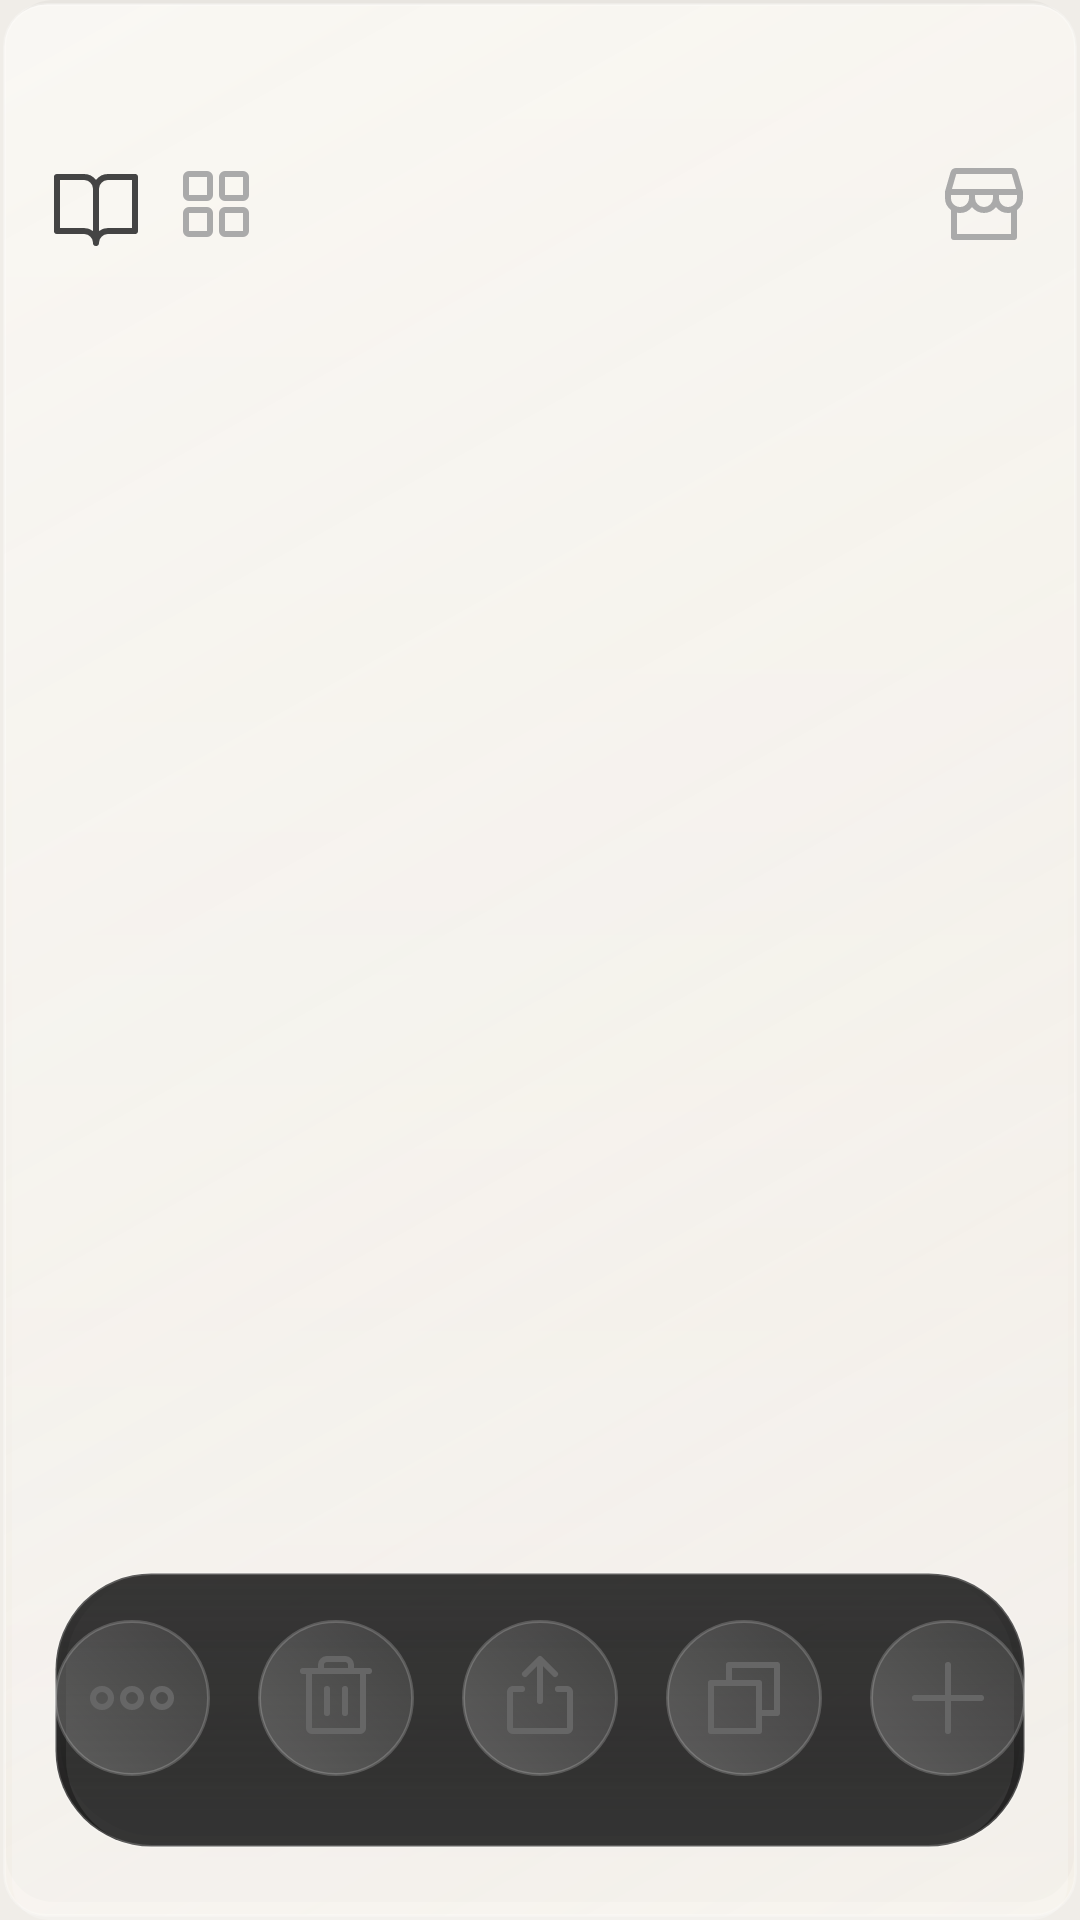

Layout XML and referenced resources for this Android screen:
<!-- AndroidManifest.xml: application theme Theme.Paperleaf -->
<!-- res/layout/activity_main.xml -->
<?xml version="1.0" encoding="utf-8"?>
<FrameLayout xmlns:android="http://schemas.android.com/apk/res/android"
    android:layout_width="match_parent"
    android:layout_height="match_parent"
    android:background="@drawable/bg_liquid_glass_shelf"
    android:clipChildren="false"
    android:clipToPadding="false">

    
    <LinearLayout
        android:id="@+id/topHeader"
        android:layout_width="match_parent"
        android:layout_height="wrap_content"
        android:layout_gravity="top"
        android:orientation="vertical"
        android:paddingTop="48dp"
        android:paddingBottom="8dp">

        <LinearLayout
            android:layout_width="match_parent"
            android:layout_height="wrap_content"
            android:orientation="horizontal"
            android:gravity="center_vertical"
            android:paddingHorizontal="12dp">

            <ImageButton
                android:id="@+id/btnViewFlip"
                android:layout_width="40dp"
                android:layout_height="40dp"
                android:src="@drawable/ic_book_open"
                android:background="?attr/selectableItemBackgroundBorderless"
                android:tint="#444444"/>

            <ImageButton
                android:id="@+id/btnViewGrid"
                android:layout_width="40dp"
                android:layout_height="40dp"
                android:src="@drawable/ic_grid"
                android:background="?attr/selectableItemBackgroundBorderless"
                android:tint="#AAAAAA"/>

            <Space
                android:layout_width="0dp"
                android:layout_height="1dp"
                android:layout_weight="1"/>

            <ImageButton
                android:id="@+id/btnPaperStore"
                android:layout_width="40dp"
                android:layout_height="40dp"
                android:src="@drawable/paper_store"
                android:background="?attr/selectableItemBackgroundBorderless"
                android:tint="#AAAAAA"/>
        </LinearLayout>

        <EditText
            android:id="@+id/etBookTitle"
            android:layout_width="wrap_content"
            android:layout_height="wrap_content"
            android:layout_gravity="center"
            android:hint="Nama Jurnal"
            android:textSize="28sp"
            android:textColor="@color/text_primary"
            android:textColorHint="@color/text_secondary"
            android:fontFamily="sans-serif-light"
            android:textAlignment="center"
            android:gravity="center"
            android:background="@android:color/transparent"
            android:inputType="text"
            android:maxLines="1"
            android:imeOptions="actionDone"
            android:paddingHorizontal="24dp"
            android:minWidth="120dp"
            android:layout_marginTop="8dp"
            android:visibility="invisible"/>

        <TextView
            android:id="@+id/tvPageCount"
            android:layout_width="wrap_content"
            android:layout_height="wrap_content"
            android:layout_gravity="center"
            android:textSize="12sp"
            android:textColor="@color/text_secondary"
            android:fontFamily="sans-serif-light"
            android:letterSpacing="0.05"
            android:layout_marginTop="4dp"
            android:visibility="invisible"/>
    </LinearLayout>

    
    <androidx.viewpager2.widget.ViewPager2
        android:id="@+id/viewPager"
        android:layout_width="match_parent"
        android:layout_height="match_parent"
        android:layout_marginTop="148dp"
        android:layout_marginBottom="96dp"
        android:clipChildren="false"
        android:clipToPadding="false"
        android:visibility="gone"/>

    
    <androidx.recyclerview.widget.RecyclerView
        android:id="@+id/rvLibraryShelf"
        android:layout_width="match_parent"
        android:layout_height="match_parent"
        android:layout_marginTop="148dp"
        android:layout_marginBottom="96dp"
        android:padding="12dp"
        android:clipToPadding="false"
        android:visibility="gone"/>

    
    <TextView
        android:id="@+id/tvEmpty"
        android:layout_width="wrap_content"
        android:layout_height="wrap_content"
        android:layout_gravity="center"
        android:text="Ketuk + untuk membuat jurnal baru"
        android:textSize="14sp"
        android:textColor="@color/text_secondary"
        android:fontFamily="sans-serif-light"
        android:visibility="gone"/>

    
    <FrameLayout
        android:id="@+id/spreadContent"
        android:layout_width="match_parent"
        android:layout_height="match_parent"
        android:layout_marginTop="148dp"
        android:layout_marginBottom="96dp"
        android:visibility="gone">

        <View
            android:id="@+id/gestureOverlay"
            android:layout_width="match_parent"
            android:layout_height="match_parent"/>

        <com.paperleaf.sketchbook.view.BookSpreadView
            android:id="@+id/bookSpreadView"
            android:layout_width="match_parent"
            android:layout_height="wrap_content"
            android:layout_gravity="center_vertical"/>

        <androidx.recyclerview.widget.RecyclerView
            android:id="@+id/rvPageGrid"
            android:layout_width="match_parent"
            android:layout_height="match_parent"
            android:padding="12dp"
            android:clipToPadding="false"
            android:visibility="gone"/>
    </FrameLayout>

    
    <LinearLayout
        android:id="@+id/bottomBar"
        android:layout_width="match_parent"
        android:layout_height="wrap_content"
        android:layout_gravity="bottom|center_horizontal"
        android:layout_marginBottom="24dp"
        android:layout_marginHorizontal="12dp"
        android:orientation="horizontal"
        android:gravity="center"
        android:paddingTop="16dp"
        android:paddingBottom="24dp"
        android:background="@drawable/bg_bottom_capsule"
        android:elevation="8dp">

        <ImageButton
            android:id="@+id/btnSettings"
            android:layout_width="52dp" android:layout_height="52dp"
            android:src="@drawable/ic_settings"
            android:background="@drawable/bg_circle_btn"
            android:tint="#666666"
            android:layout_marginHorizontal="8dp"/>

        <ImageButton
            android:id="@+id/btnDelete"
            android:layout_width="52dp" android:layout_height="52dp"
            android:src="@drawable/ic_delete"
            android:background="@drawable/bg_circle_btn"
            android:tint="#666666"
            android:layout_marginHorizontal="8dp"/>

        <ImageButton
            android:id="@+id/btnShare"
            android:layout_width="52dp" android:layout_height="52dp"
            android:src="@drawable/ic_share"
            android:background="@drawable/bg_circle_btn"
            android:tint="#666666"
            android:layout_marginHorizontal="8dp"/>

        <ImageButton
            android:id="@+id/btnDuplicate"
            android:layout_width="52dp" android:layout_height="52dp"
            android:src="@drawable/ic_copy"
            android:background="@drawable/bg_circle_btn"
            android:tint="#666666"
            android:layout_marginHorizontal="8dp"/>

        <ImageButton
            android:id="@+id/btnAdd"
            android:layout_width="52dp" android:layout_height="52dp"
            android:src="@drawable/ic_add"
            android:background="@drawable/bg_circle_btn"
            android:tint="#666666"
            android:layout_marginHorizontal="8dp"/>
    </LinearLayout>

</FrameLayout>
<!-- resources referenced by this layout -->
<resources>
  <color name="text_primary">#1A1A1A</color>
  <color name="text_secondary">#888888</color>
  <!-- drawable ic_add (drawable) -->
  <?xml version="1.0" encoding="utf-8"?>
  <vector xmlns:android="http://schemas.android.com/apk/res/android"
      android:width="32dp"
      android:height="32dp"
      android:viewportWidth="256"
      android:viewportHeight="256">
      <path
          android:fillColor="#FF000000"
          android:pathData="M224 128a8 8 0 0 1-8 8h-80v80a8 8 0 0 1-16 0v-80H40a8 8 0 0 1 0-16h80V40a8 8 0 0 1 16 0v80h80a8 8 0 0 1 8 8Z"/>
  </vector>
  <!-- drawable ic_copy (drawable) -->
  <?xml version="1.0" encoding="utf-8"?>
  <vector xmlns:android="http://schemas.android.com/apk/res/android"
      android:width="32dp"
      android:height="32dp"
      android:viewportWidth="256"
      android:viewportHeight="256">
      <path
          android:fillColor="#FF000000"
          android:pathData="M216 32H88a8 8 0 0 0-8 8v40H40a8 8 0 0 0-8 8v128a8 8 0 0 0 8 8h128a8 8 0 0 0 8-8v-40h40a8 8 0 0 0 8-8V40a8 8 0 0 0-8-8Zm-56 176H48V96h112Zm48-48h-32V88a8 8 0 0 0-8-8H96V48h112Z"/>
  </vector>
  <!-- drawable ic_delete (drawable) -->
  <?xml version="1.0" encoding="utf-8"?>
  <vector xmlns:android="http://schemas.android.com/apk/res/android"
      android:width="32dp"
      android:height="32dp"
      android:viewportWidth="256"
      android:viewportHeight="256">
      <path
          android:fillColor="#FF000000"
          android:pathData="M216 48h-40v-8a24 24 0 0 0-24-24h-48a24 24 0 0 0-24 24v8H40a8 8 0 0 0 0 16h8v144a16 16 0 0 0 16 16h128a16 16 0 0 0 16-16V64h8a8 8 0 0 0 0-16ZM96 40a8 8 0 0 1 8-8h48a8 8 0 0 1 8 8v8H96Zm96 168H64V64h128Zm-80-104v64a8 8 0 0 1-16 0v-64a8 8 0 0 1 16 0Zm48 0v64a8 8 0 0 1-16 0v-64a8 8 0 0 1 16 0Z"/>
  </vector>
  <!-- drawable ic_settings (drawable) -->
  <?xml version="1.0" encoding="utf-8"?>
  <vector xmlns:android="http://schemas.android.com/apk/res/android"
      android:width="32dp"
      android:height="32dp"
      android:viewportWidth="256"
      android:viewportHeight="256">
      <path
          android:fillColor="#FF000000"
          android:pathData="M128 96a32 32 0 1 0 32 32 32 32 0 0 0-32-32Zm0 48a16 16 0 1 1 16-16 16 16 0 0 1-16 16ZM48 96a32 32 0 1 0 32 32 32 32 0 0 0-32-32Zm0 48a16 16 0 1 1 16-16 16 16 0 0 1-16 16Zm160-48a32 32 0 1 0 32 32 32 32 0 0 0-32-32Zm0 48a16 16 0 1 1 16-16 16 16 0 0 1-16 16Z"/>
  </vector>
  <!-- drawable ic_share (drawable) -->
  <?xml version="1.0" encoding="utf-8"?>
  <vector xmlns:android="http://schemas.android.com/apk/res/android"
      android:width="32dp"
      android:height="32dp"
      android:viewportWidth="256"
      android:viewportHeight="256">
      <path
          android:fillColor="#FF000000"
          android:pathData="M216 112v96a16 16 0 0 1-16 16H56a16 16 0 0 1-16-16v-96a16 16 0 0 1 16-16h24a8 8 0 0 1 0 16H56v96h144v-96h-24a8 8 0 0 1 0-16h24a16 16 0 0 1 16 16ZM93.66 69.66L120 43.31V136a8 8 0 0 0 16 0V43.31l26.34 26.35a8 8 0 0 0 11.32-11.32l-40-40a8 8 0 0 0-11.32 0l-40 40a8 8 0 0 0 11.32 11.32Z"/>
  </vector>
  <style name="Theme.Paperleaf" parent="Theme.MaterialComponents.Light.NoActionBar">
          <item name="colorPrimary">@color/toolbar_dark</item>
          <item name="colorPrimaryVariant">@color/toolbar_dark</item>
          <item name="colorOnPrimary">@color/white</item>
          <item name="android:windowBackground">@color/shelf_bg</item>
          <item name="android:statusBarColor">@android:color/transparent</item>
          <item name="android:navigationBarColor">@android:color/transparent</item>
          <item name="android:windowTranslucentStatus">true</item>
          <item name="android:windowTranslucentNavigation">true</item>
      </style>
  <color name="toolbar_dark">#141414</color>
  <color name="white">#FFFFFF</color>
  <color name="shelf_bg">#F0EDE8</color>
</resources>
